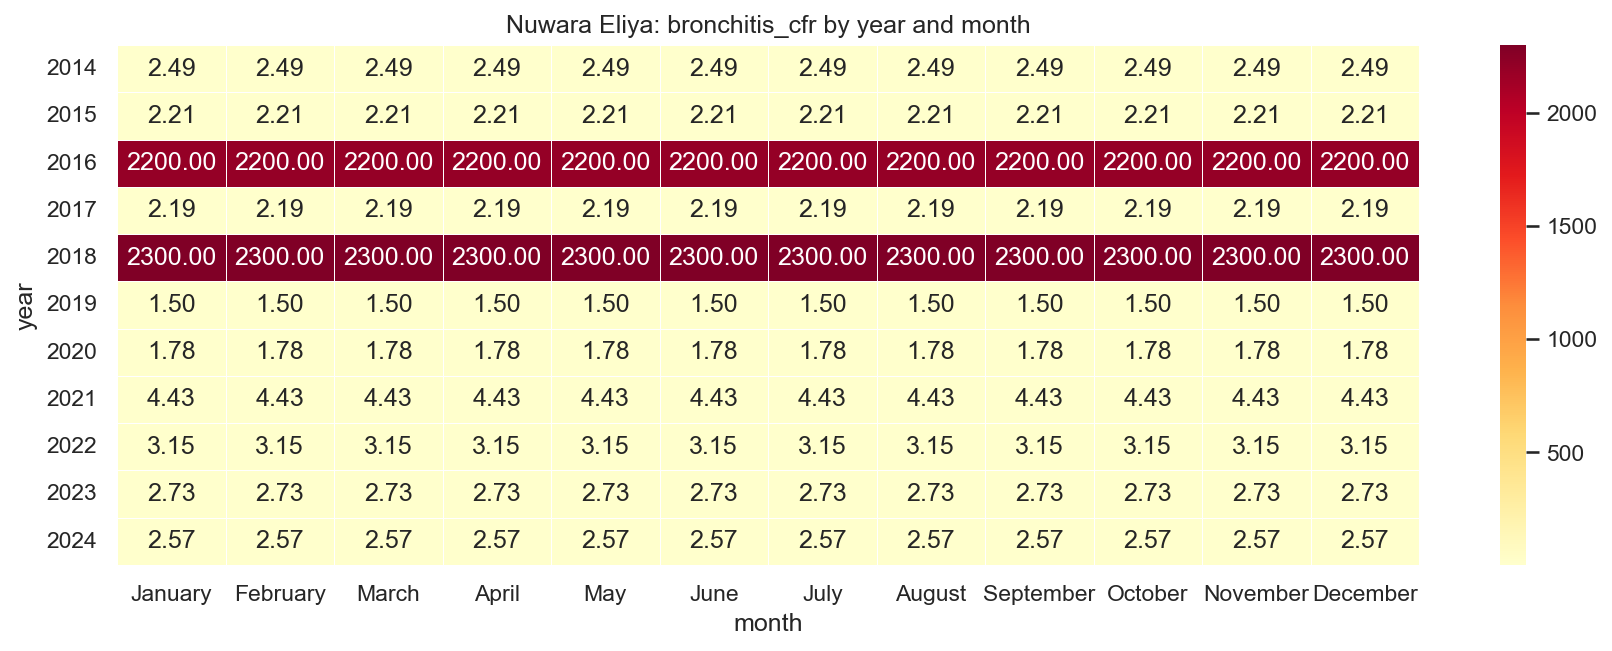

Values plotted in this chart, from the file beside it:
year, January, February, March, April, May, June, July, August, September, October, November, December
2014, 2.49, 2.49, 2.49, 2.49, 2.49, 2.49, 2.49, 2.49, 2.49, 2.49, 2.49, 2.49
2015, 2.21, 2.21, 2.21, 2.21, 2.21, 2.21, 2.21, 2.21, 2.21, 2.21, 2.21, 2.21
2016, 2200, 2200, 2200, 2200, 2200, 2200, 2200, 2200, 2200, 2200, 2200, 2200
2017, 2.19, 2.19, 2.19, 2.19, 2.19, 2.19, 2.19, 2.19, 2.19, 2.19, 2.19, 2.19
2018, 2300, 2300, 2300, 2300, 2300, 2300, 2300, 2300, 2300, 2300, 2300, 2300
2019, 1.5, 1.5, 1.5, 1.5, 1.5, 1.5, 1.5, 1.5, 1.5, 1.5, 1.5, 1.5
2020, 1.78, 1.78, 1.78, 1.78, 1.78, 1.78, 1.78, 1.78, 1.78, 1.78, 1.78, 1.78
2021, 4.43, 4.43, 4.43, 4.43, 4.43, 4.43, 4.43, 4.43, 4.43, 4.43, 4.43, 4.43
2022, 3.15, 3.15, 3.15, 3.15, 3.15, 3.15, 3.15, 3.15, 3.15, 3.15, 3.15, 3.15
2023, 2.73, 2.73, 2.73, 2.73, 2.73, 2.73, 2.73, 2.73, 2.73, 2.73, 2.73, 2.73
2024, 2.57, 2.57, 2.57, 2.57, 2.57, 2.57, 2.57, 2.57, 2.57, 2.57, 2.57, 2.57
